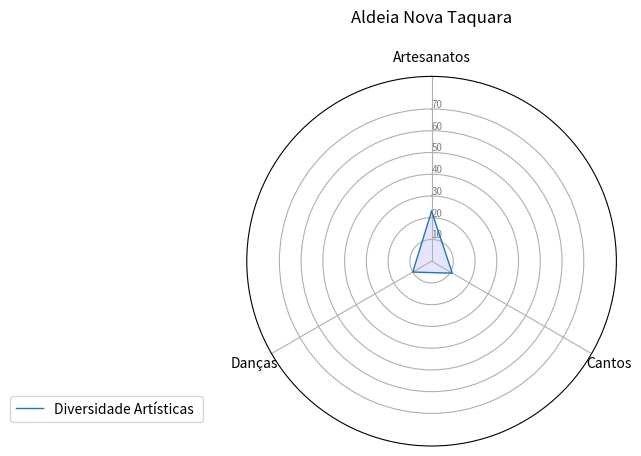

This chart was generated by the following Python code:

import matplotlib.pyplot as plt
import pandas as pd
from math import pi

# Set data
df = pd.DataFrame({
    'group': ['A', 'B', 'C', 'D'],
    'Artesanatos': [23,0,0,0],
    'Cantos': [11,0,0,0],
    'Danças':[10,0,0,0]
})

# ------- PART 1: Create background

# number of variable
categories = list(df)[1:]
N = len(categories)

# What will be the angle of each axis in the plot? (we divide the plot / number of variable)
angles = [n / float(N) * 2 * pi for n in range(N)]
angles += angles[:1]

# Initialise the spider plot
ax = plt.subplot(111, polar=True)

# If you want the first axis to be on top:
ax.set_theta_offset(pi / 2)
ax.set_theta_direction(-1)

# Draw one axe per variable + add labels
plt.xticks(angles[:-1], categories)

# Draw ylabels
ax.set_rlabel_position(0)
plt.yticks([10, 20, 30,40,50,60,70], ["10", "20", "30","40","50","60","70"], color="grey", size=7)
plt.ylim(0, 85)

# ------- PART 2: Add plots

# Plot each individual = each line of the data
# I don't make a loop, because plotting more than 3 groups makes the chart unreadable

# Ind1
values = df.loc[0].drop('group').values.flatten().tolist()
values += values[:1]
ax.plot(angles, values, linewidth=1, linestyle='solid', label="Diversidade Artísticas ")
ax.fill(angles, values, 'b', alpha=0.1)
#
# # Ind2
# values = df.loc[1].drop('group').values.flatten().tolist()
# values += values[:1]
# ax.plot(angles, values, linewidth=1, linestyle='solid', label="group B")
# ax.fill(angles, values, 'r', alpha=0.1)
#
# # Ind3
#
# values = df.loc[1].drop('group').values.flatten().tolist()
# values += values[:1]
# ax.plot(angles, values, linewidth=1, linestyle='solid', label="group B")
# ax.fill(angles, values, 'r', alpha=0.1)
#
# # Ind4
#
#
# values = df.loc[1].drop('group').values.flatten().tolist()
# values += values[:1]
# ax.plot(angles, values, linewidth=1, linestyle='solid', label="group B")
# ax.fill(angles, values, 'r', alpha=0.1)
#
#
# # Ind5
#
#
# values = df.loc[1].drop('group').values.flatten().tolist()
# values += values[:1]
# ax.plot(angles, values, linewidth=1, linestyle='solid', label="group B")
# ax.fill(angles, values, 'r', alpha=0.1)
#
#
# # Ind6
#
#
# values = df.loc[1].drop('group').values.flatten().tolist()
# values += values[:1]
# ax.plot(angles, values, linewidth=1, linestyle='solid', label="group B")
# ax.fill(angles, values, 'r', alpha=0.1)
#
#
# # Ind7
#
#
# values = df.loc[1].drop('group').values.flatten().tolist()
# values += values[:1]
# ax.plot(angles, values, linewidth=1, linestyle='solid', label="group B")
# ax.fill(angles, values, 'r', alpha=0.1)
#
#
# # Ind8
#
#
# values = df.loc[1].drop('group').values.flatten().tolist()
# values += values[:1]
# ax.plot(angles, values, linewidth=1, linestyle='solid', label="group B")
# ax.fill(angles, values, 'r', alpha=0.1)


# Ind9

#
# values = df.loc[1].drop('group').values.flatten().tolist()
# values += values[:1]
# ax.plot(angles, values, linewidth=1, linestyle='solid', label="group B")
# ax.fill(angles, values, 'r', alpha=0.1)


# Ind11
#
#
# values = df.loc[1].drop('group').values.flatten().tolist()
# values += values[:1]
# ax.plot(angles, values, linewidth=1, linestyle='solid', label="group B")
# ax.fill(angles, values, 'r', alpha=0.1)
#

# Ind12

#
# values = df.loc[1].drop('group').values.flatten().tolist()
# values += values[:1]
# ax.plot(angles, values, linewidth=1, linestyle='solid', label="group B")
# ax.fill(angles, values, 'r', alpha=0.1)

# Add legend
plt.legend(loc='right', bbox_to_anchor=(-0.10, 0.1))
plt.title('Aldeia Nova Taquara\n')
# Show the graph
plt.show()
